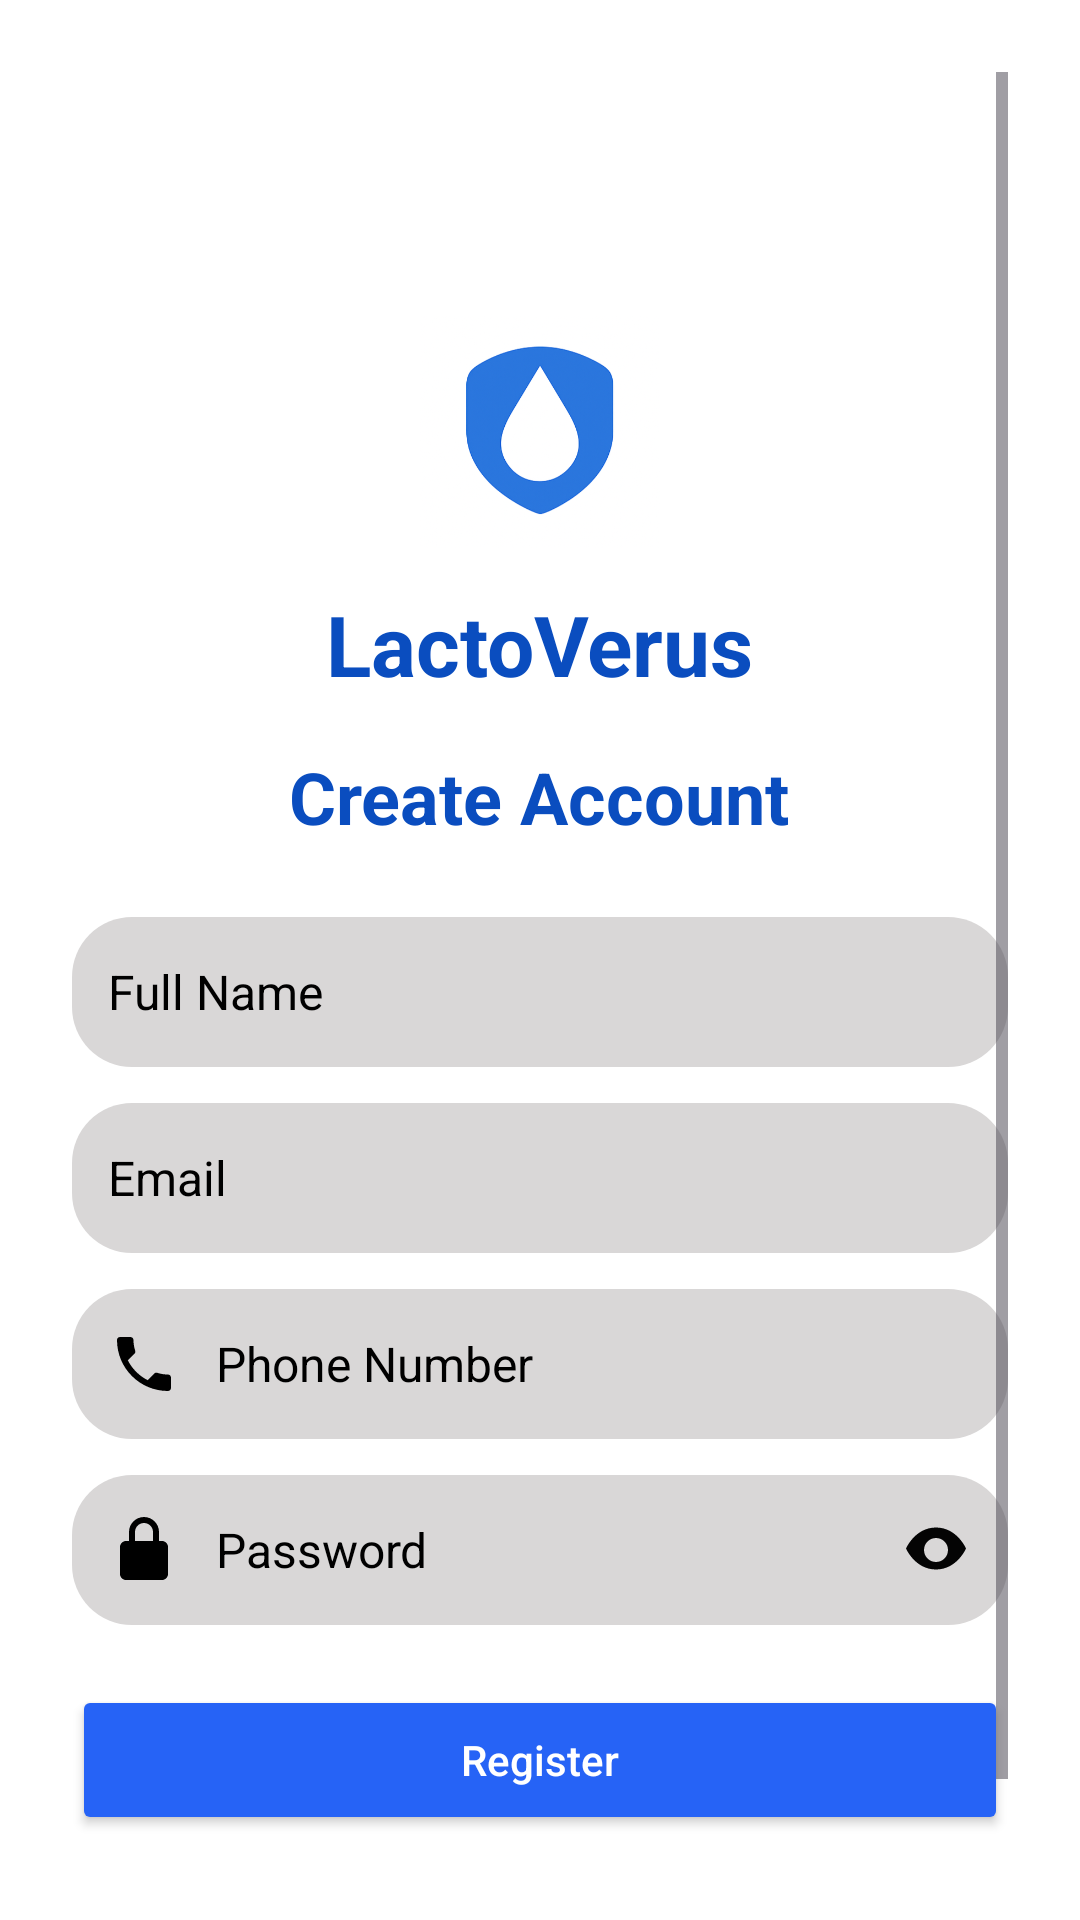

Write the Android layout XML for this screen, with the resource values it uses.
<!-- AndroidManifest.xml: application theme Theme.LactoVerus -->
<!-- res/layout/activity_registration.xml -->
<?xml version="1.0" encoding="utf-8"?>
<ScrollView xmlns:android="http://schemas.android.com/apk/res/android"
    xmlns:app="http://schemas.android.com/apk/res-auto"
    android:layout_width="match_parent"
    android:layout_height="match_parent"
    android:fillViewport="true"
    android:padding="24dp"
    android:background="#FFFFFF">

    <LinearLayout
        android:layout_width="match_parent"
        android:orientation="vertical"
        android:gravity="center_horizontal"
        android:layout_height="wrap_content"
        android:layout_marginTop="50dp">

        
        <ImageView
            android:id="@+id/appLogo"
            android:layout_width="80dp"
            android:layout_height="80dp"
            android:src="@drawable/logo"
            android:layout_marginTop="30dp" />
        
        <TextView
            android:id="@+id/appName"
            android:layout_width="wrap_content"
            android:layout_height="wrap_content"
            android:text="LactoVerus"
            android:textSize="28sp"
            android:textColor="#0A4DBF"
            android:textStyle="bold"
            android:layout_marginTop="12dp" />

        
        <TextView
            android:layout_width="wrap_content"
            android:layout_height="wrap_content"
            android:text="Create Account"
            android:layout_marginTop="16dp"
            android:textStyle="bold"
            android:textSize="24sp"
            android:textColor="#0A4DBF" />

        
        <EditText
            android:id="@+id/edtFullName"
            android:layout_width="match_parent"
            android:layout_height="50dp"
            android:hint="Full Name"
            android:textColorHint="@color/black"
            android:padding="12dp"
            android:drawableLeft="@drawable/ic_user"
            android:drawablePadding="12dp"
            android:background="@drawable/edittext_bg"
            android:textSize="16sp"
            android:layout_marginTop="24dp" />

        
        <EditText
            android:id="@+id/edtEmail"
            android:layout_width="match_parent"
            android:layout_height="50dp"
            android:hint="Email"
            android:textColorHint="@color/black"
            android:padding="12dp"
            android:drawableLeft="@drawable/ic_email"
            android:drawablePadding="12dp"
            android:background="@drawable/edittext_bg"
            android:textSize="16sp"
            android:inputType="textEmailAddress"
            android:layout_marginTop="12dp" />

        
        <EditText
            android:id="@+id/edtPhone"
            android:layout_width="match_parent"
            android:layout_height="50dp"
            android:hint="Phone Number"
            android:textColorHint="@color/black"
            android:padding="12dp"
            android:drawableLeft="@drawable/ic_phone"
            android:drawablePadding="12dp"
            android:background="@drawable/edittext_bg"
            android:textSize="16sp"
            android:inputType="phone"
            android:layout_marginTop="12dp" />

        
        <EditText
            android:id="@+id/edtPassword"
            android:layout_width="match_parent"
            android:layout_height="50dp"
            android:hint="Password"
            android:textColorHint="@color/black"
            android:padding="12dp"
            android:drawableStart="@drawable/ic_lock"
            android:drawableEnd="@drawable/ic_eye"
            android:drawablePadding="12dp"
            android:background="@drawable/edittext_bg"
            android:inputType="textPassword"
            android:textSize="16sp"
            android:layout_marginTop="12dp" />

        
        <Button
            android:id="@+id/btnRegister"
            android:layout_width="match_parent"
            android:layout_height="50dp"
            android:text="Register"
            android:textAllCaps="false"
            android:backgroundTint="#2663F6"
            android:textColor="#FFFFFF"
            android:layout_marginTop="20dp" />

        
        <TextView
            android:id="@+id/txtLogin"
            android:layout_width="wrap_content"
            android:layout_height="wrap_content"
            android:text="Already have an account? Log In"
            android:textColor="#2663F6"
            android:textSize="15sp"
            android:layout_marginTop="16dp" />
    </LinearLayout>

</ScrollView>
<!-- resources referenced by this layout -->
<resources>
  <color name="black">#FF000000</color>
  <!-- drawable edittext_bg (drawable) -->
  <shape xmlns:android="http://schemas.android.com/apk/res/android">
      <solid android:color="#D9D7D7" />
      <corners android:radius="20dp" />
  </shape>
  <!-- drawable ic_eye (drawable) -->
  <vector xmlns:android="http://schemas.android.com/apk/res/android"
      android:width="24dp"
      android:height="24dp"
      android:viewportWidth="24"
      android:viewportHeight="24">
      <path
          android:fillColor="#040404"
          android:pathData="M12,4.5c-7,0 -10,7 -10,7s3,7 10,7 10,-7 10,-7 -3,-7 -10,-7zM12,16c-2.21,0 -4,-1.79 -4,-4s1.79,-4 4,-4 4,1.79 4,4 -1.79,4 -4,4z" />
  </vector>
  <!-- drawable ic_lock (drawable) -->
  <vector xmlns:android="http://schemas.android.com/apk/res/android"
      android:width="24dp"
      android:height="24dp"
      android:viewportWidth="24"
      android:viewportHeight="24">
      <path
          android:fillColor="#000000"
          android:pathData="M12,1C9.24,1 7,3.24 7,6v3H6c-1.1,0 -2,0.9 -2,2v9c0,1.1 0.9,2 2,2h12c1.1,0 2,-0.9 2,-2v-9c0,-1.1 -0.9,-2 -2,-2h-1V6c0,-2.76 -2.24,-5 -5,-5zM9,9V6c0,-1.65 1.35,-3 3,-3s3,1.35 3,3v3H9z" />
  </vector>
  <!-- drawable ic_phone (drawable) -->
  <vector xmlns:android="http://schemas.android.com/apk/res/android"
      android:width="24dp"
      android:height="24dp"
      android:viewportWidth="24"
      android:viewportHeight="24">
  
      <path
          android:fillColor="#000000"
          android:pathData="M6.62,10.79c1.44,2.83 3.76,5.15 6.59,6.59l2.2,-2.2c0.27,-0.27 0.67,-0.36 1.02,-0.24 1.12,0.37 2.33,0.57 3.57,0.57 0.55,0 1,0.45 1,1V20c0,0.55 -0.45,1 -1,1 -9.39,0 -17,-7.61 -17,-17 0,-0.55 0.45,-1 1,-1h3.5c0.55,0 1,0.45 1,1 0,1.24 0.2,2.45 0.57,3.57 0.11,0.35 0.03,0.74 -0.25,1.02l-2.2,2.2z"/>
  </vector>
  <!-- drawable logo: png bitmap (drawable, 125607 bytes) -->
  <style name="Theme.LactoVerus" parent="Base.Theme.LactoVerus" />
  <style name="Base.Theme.LactoVerus" parent="Theme.Material3.DayNight.NoActionBar">
          
          
      </style>
</resources>
